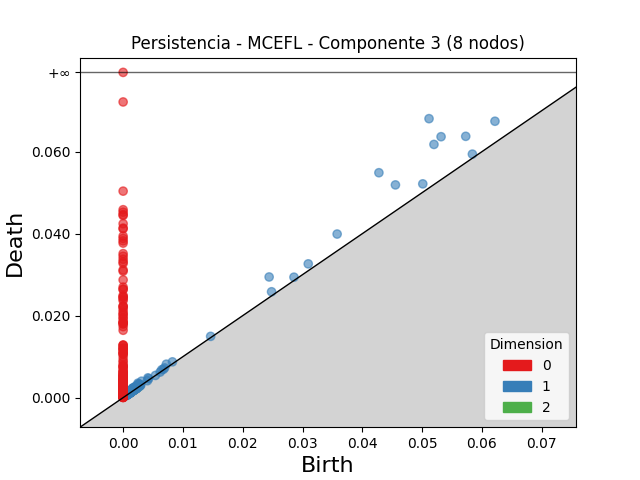

Source data for this figure (header and first rows):
dimension, birth, death
2, 0.001361, 0.001416
2, 0.001686, 0.001724
2, 0.001731, 0.001759
2, 0.002539, 0.002557
2, 0.001736, 0.001744
2, 0.001311, 0.001319
1, 0.05115, 0.06804
1, 0.04277, 0.05485
1, 0.05316, 0.06364
1, 0.05197, 0.06175
1, 0.05728, 0.06373
1, 0.04553, 0.05188
1, 0.06217, 0.06741
1, 0.02441, 0.02943
1, 0.03578, 0.0399
1, 0.0501, 0.05214
1, 0.03095, 0.03262
1, 0.00249, 0.003535
1, 0.02482, 0.02582
1, 0.05839, 0.05939
1, 0.007231, 0.008165
1, 0.003083, 0.004016
1, 0.02856, 0.02938
1, 0.001658, 0.002369
1, 0.002627, 0.003337
1, 0.002095, 0.002797
1, 0.001611, 0.002289
1, 0.004152, 0.004826
1, 0.001538, 0.002176
1, 0.002632, 0.003219
1, 0.002499, 0.003081
1, 0.00248, 0.002978
1, 0.00824, 0.008725
1, 0.002695, 0.003179
1, 0.001965, 0.002444
1, 0.001914, 0.00238
1, 0.002264, 0.002729
1, 0.001933, 0.002394
1, 0.001858, 0.002318
1, 0.001302, 0.001711
1, 0.001731, 0.002125
1, 0.001209, 0.0016
1, 0.001933, 0.00232
1, 0.004258, 0.004624
1, 0.002145, 0.002499
1, 0.006459, 0.006809
1, 0.001362, 0.001712
1, 0.000886, 0.001235
1, 0.00124, 0.001587
1, 0.001477, 0.001815
1, 0.002385, 0.002722
1, 0.006934, 0.007254
1, 0.001205, 0.001519
1, 0.001288, 0.001602
1, 0.001208, 0.001521
1, 0.01463, 0.01494
1, 0.0009646, 0.001264
1, 0.001283, 0.001576
1, 0.002865, 0.003142
1, 0.00223, 0.002504
... 1,102 more rows
